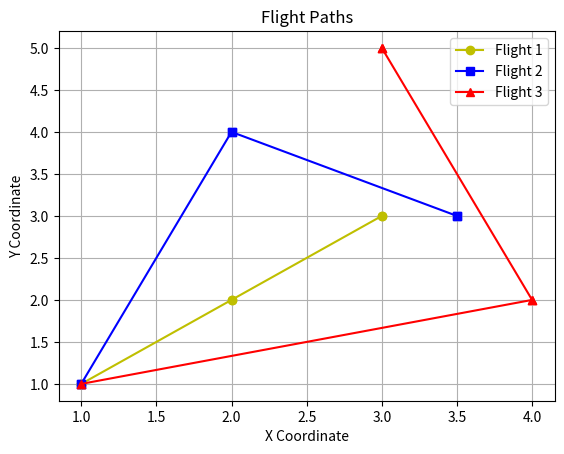

This chart was generated by the following Python code:
import matplotlib.pyplot as plt

flights = [
    [(1, 1), (2, 2), (3, 3)],  
    [(1, 1), (2, 4), (3.5, 3),],  
    [(1, 1), (4, 2), (3, 5),]   
]

def plot_flights(flights):
    colors = ['y', 'b', 'r'] 
    markers = ['o', 's', '^'] 
    
    plt.figure()
    
    for i, flight in enumerate(flights):
        x = [point[0] for point in flight]
        y = [point[1] for point in flight]
        plt.plot(x, y, color=colors[i % len(colors)], marker=markers[i % len(markers)], label=f'Flight {i+1}')
        plt.scatter(x, y, color=colors[i % len(colors)], marker=markers[i % len(markers)])
    
    plt.legend()
    plt.xlabel('X Coordinate')
    plt.ylabel('Y Coordinate')
    plt.title('Flight Paths')
    plt.grid(True)
    plt.show()

plot_flights(flights)
